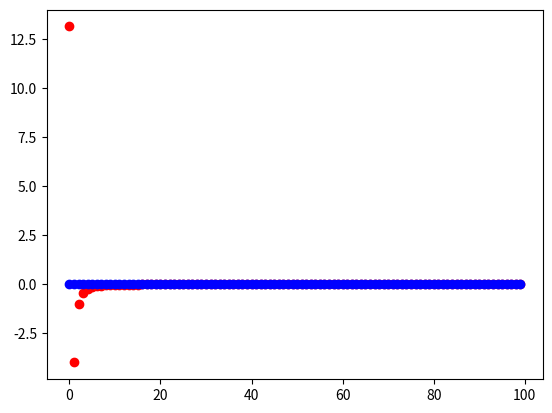

Write the Python code that produced this figure. (Note: this script raises an exception after producing the figure.)
 
# -*- coding: utf-8 -*-
"""
Created on Thu Oct 11 11:54:33 2018

@author: maugeais
"""

import numpy as np
import matplotlib.pyplot as plt
# Calcul les coefficients de fourier de 0 à N
# f est une fonction L périodique
# Intégration numérique par la méthode des rectangles
def coeff(f, N, T = 2*np.pi) :
    a = []
    b = []
    
    dx = T/1000
    x = np.arange(0, T, dx)
    print(T)
    
    for n in range(N) :
        a.append(np.sum(f(x+dx/2)*np.cos(2*np.pi*n*(x+dx/2)/T))*dx*2/T)
        b.append(np.sum(f(x+dx/2)*np.sin(2*np.pi*n*(x+dx/2)/T))*dx*2/T)

    return(a, b)

# Construit la série de fourier à partir des coefficients évalué sur x
def series(a, b, x, T) :
    S = np.zeros(len(x))+a[0]/2
  
    for n in range(1, len(a)) :
        S += a[n]*np.cos(2*np.pi*n*x/T)+b[n]*np.sin(2*np.pi*n*x/T)
        
    return(S)


if __name__ == '__main__':
    
    f1 = lambda x: np.mod(x, 2*np.pi) > np.pi #np.cos(3*x)
    f2 = lambda x: np.mod(x, 2*np.pi)
    f4 = lambda x: np.mod(x, 2*np.pi)*(2*np.pi-np.mod(x, 2*np.pi))
    
    g2 = lambda x: abs(np.mod(x, 2*np.pi)-np.pi)
    
    f = f4
    
    plt.ion()
    # Calcul et affichage des coefficients de fourier
    a, b = coeff(f, 100)
    plt.figure(0)
    plt.plot(a, '-ro', linewidth=0)
    plt.plot(b, '-bo', linewidth=0)
    plt.show()
    
    # Calcul et affichage de la fonction et de sa série de Fourier
    dx = 2*np.pi/100
    x = np.arange(-2*np.pi, 4*np.pi, dx)
    
    S = series(a, b, x)
    plt.figure(1)
    plt.plot(x, f(x))
    plt.plot(x, S)
    plt.show()
    
    #input()
            
            
            